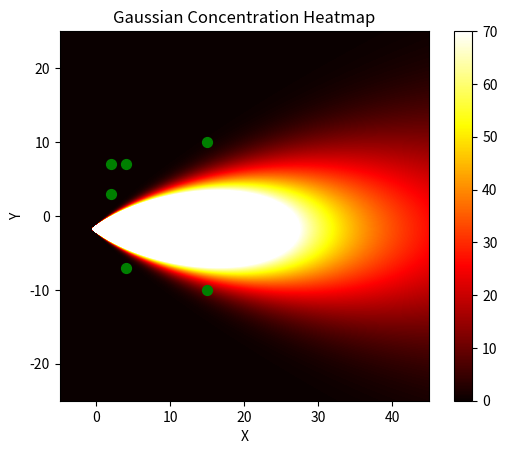

Source code (Python):
import math
import numpy as np
from scipy.optimize import minimize
import matplotlib.pyplot as plt
from scipy.optimize import differential_evolution
# from scipy.optimize import dual_annealing
# from scipy.optimize import least_squares
import random

# q = 0.05  # 毒气源强度
H = 0.5  # 毒气源高度
u = 1.05  # 实时风速，x方向上的风速
# sigma_x = 0.105  # x方向上的标准差
Q_calculate = random.uniform(0.01, 0.6)  # 毒气源强度
print("Q_calculate:", Q_calculate)
xo = random.uniform(2, 15)
yo = random.uniform(-5, 5)


def gaussian(x, y, q):
    z = 0
    distance = np.sqrt(x ** 2 + y ** 2)  # 距原点距离
    sigma_y = 0.22 * x / (np.sqrt(1 + 0.0001 * x) + 1e-20)  # y方向上的标准差
    sigma_z = 0.20 * x + 1e-20  # z方向上的标准差

    # Replace values in sigma_y and sigma_z that are less than 1e-8 with 1e-8
    sigma_y = np.where(sigma_y < 1e-20, 1e-20, sigma_y)
    sigma_z = np.where(sigma_z < 1e-20, 1e-20, sigma_z)

    term1 = q / (2 * math.pi * u * sigma_y * sigma_z)

    k = -0.5 * (y ** 2 / sigma_y ** 2)
    term2 = np.exp(k)

    term3 = np.exp(-(z - H) ** 2 / (2 * sigma_z ** 2)) + np.exp(-(z + H) ** 2 / (2 * sigma_z ** 2))

    gau_result = term1 * term2 * term3 * 500000
    # print(term1, term2, term3)
    # Use np.where to return gau_result where x >= 0, else return 0
    return np.where(x >= 0, gau_result, 0)


# 已知的热量点位
known_heat_sources = [(2, 3, gaussian(2 - yo, 3 - yo, Q_calculate)),
                      (2, 7, gaussian(2 - xo, 7 - yo, Q_calculate)),
                      (4, 7, gaussian(4 - xo, 7 - yo, Q_calculate)),
                      (4, -7, gaussian(4 - xo, -7 - yo, Q_calculate)),
                      (15, 10, gaussian(15 - xo, 10 - yo, Q_calculate)),
                      (15, -10, gaussian(15 - xo, -10 - yo, Q_calculate))]  # 已知泄漏点位


def objective(params):
    xs, ys, q = params  # 这里的xs, ys, q会导入初始值，即initial_guess
    error = 0
    for (x, y, heat) in known_heat_sources:
        error += (heat - gaussian(x - xs, y - ys, q)) ** 2
    return error


# Define the bounds for the parameters
bounds = [(-20.0, 20.0), (-20.0, 20.0), (0, 2.0)]

# Use optimization algorithm to find the source coordinates
result = differential_evolution(objective, bounds, tol=1e-15, atol=1e-15, maxiter=10000)

initial_guess: np.ndarray = np.array([5.0, 5.0])  # 初始猜测的泄漏源点坐标

# Known heat strength from the result of the heat source strength optimization
known_heat_strength = result.x[2]


def objective_1(params):
    xs, ys = params
    error = 0
    for (x, y, heat) in known_heat_sources:
        error += (heat - gaussian(x - xs, y - ys, known_heat_strength)) ** 2
    return error


# Use optimization algorithm to find the source coordinates
result_1 = minimize(objective_1, initial_guess, method='L-BFGS-B')
# 最小化objection，初值条件是initial_guess，采用的算法是L-BFGS-B

# 获取迭代次数
iterations = result.nit
iterations_1 = result_1.nit

# 输出泄露点坐标和迭代次数
print(f"初始的泄漏源点坐标：({'%.6f' % xo}, {'%.6f' % yo})")
print(f"反解_1的泄漏源点坐标：({'%.4f' % result_1.x[0]}, {'%.4f' % result_1.x[1]})")
print(f"反解的泄漏源点坐标：({'%.6f' % result.x[0]}, {'%.6f' % result.x[1]})")
print("泄漏源强度：", '%.10f' % result.x[2])
print("迭代次数：", iterations, iterations_1)

# Get the coordinates of the origin
origin_x = result.x[0]
origin_y = result.x[1]

# Create a meshgrid covering the 500x500 range
x = np.linspace(origin_x - 50, origin_x + 450, 500)
y = np.linspace(origin_y - 250, origin_y + 250, 500)
X, Y = np.meshgrid(x, y)

# Calculate the Gaussian concentration for each grid point
Z = gaussian(X, Y, result.x[2])

# 绘制热图
plt.imshow(Z, extent=[-5.0, 45.0, -25.0, 25.0], origin='lower', cmap='hot', vmin=0, vmax=70)

# Add a colorbar
plt.colorbar()

# Add labels and title
plt.xlabel('X')
plt.ylabel('Y')
plt.title('Gaussian Concentration Heatmap')

# Add known heat sources to the plot
for (x, y, heat) in known_heat_sources:
    plt.scatter(x, y, color='green', marker='o', s=50, label='Known Heat Source')  # Plot the known heat sources

# Show the plot
plt.show()
